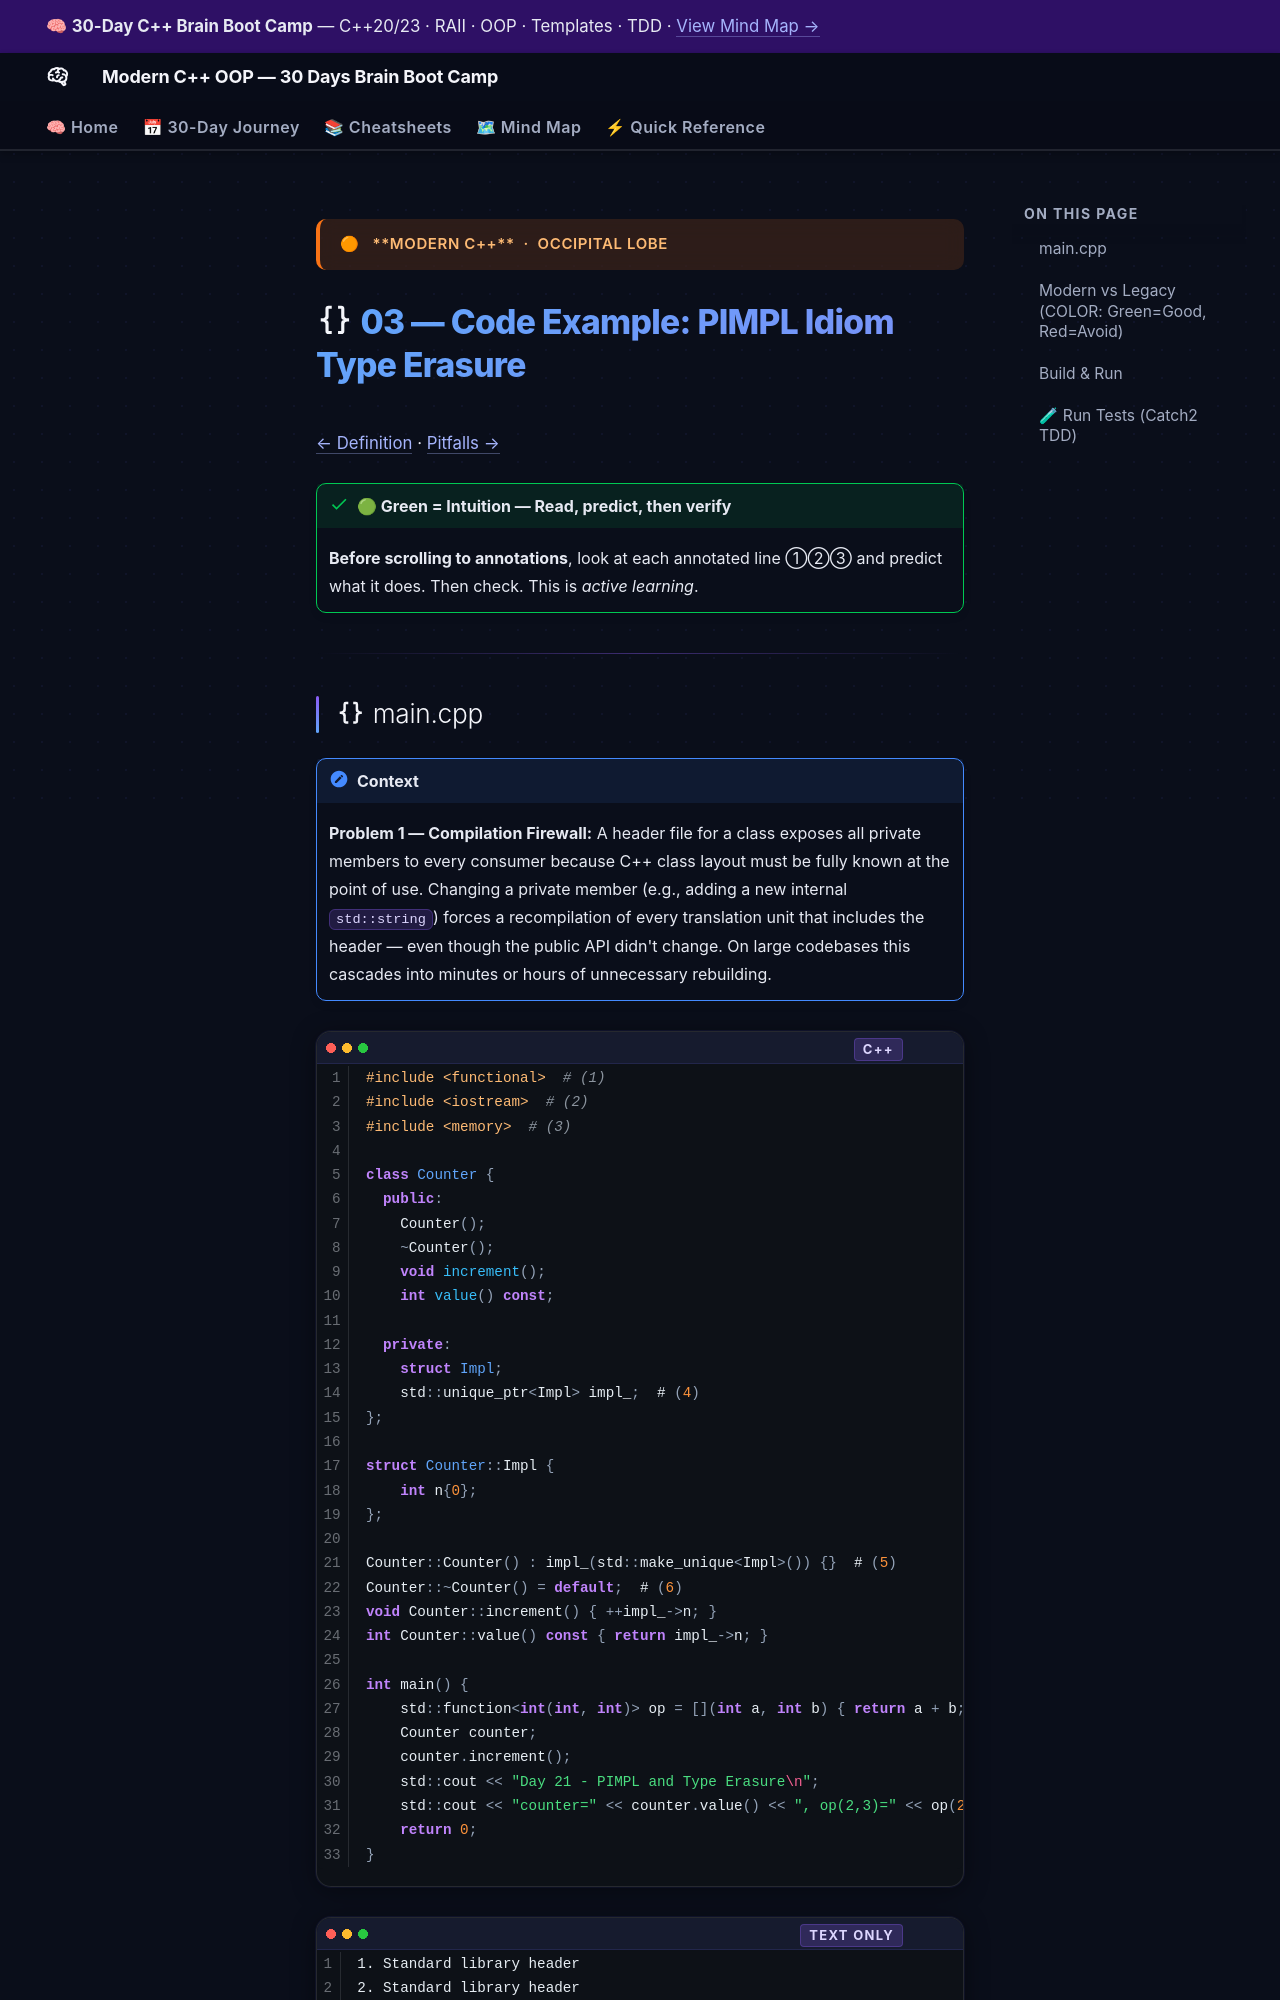

repository: AI-Maddy/Learn-Modern-CPP-OOP-30-Days · page: days/day-21/03-example/index.html · generator: mkdocs

---
title: "03 — Code Example · Day 21"
---

<div class="brain-cluster-banner" data-cluster="modern-cpp">
  🟠 &nbsp; **Modern C++** &nbsp;·&nbsp; Occipital Lobe
</div>



# :material-code-braces: 03 — Code Example: PIMPL Idiom Type Erasure

[← Definition](02-definition.md) · [Pitfalls →](04-pitfalls.md)

!!! success "🟢 Green = Intuition — Read, predict, then verify"
    **Before scrolling to annotations**, look at each annotated line ①②③
    and predict what it does. Then check. This is *active learning*.

---
